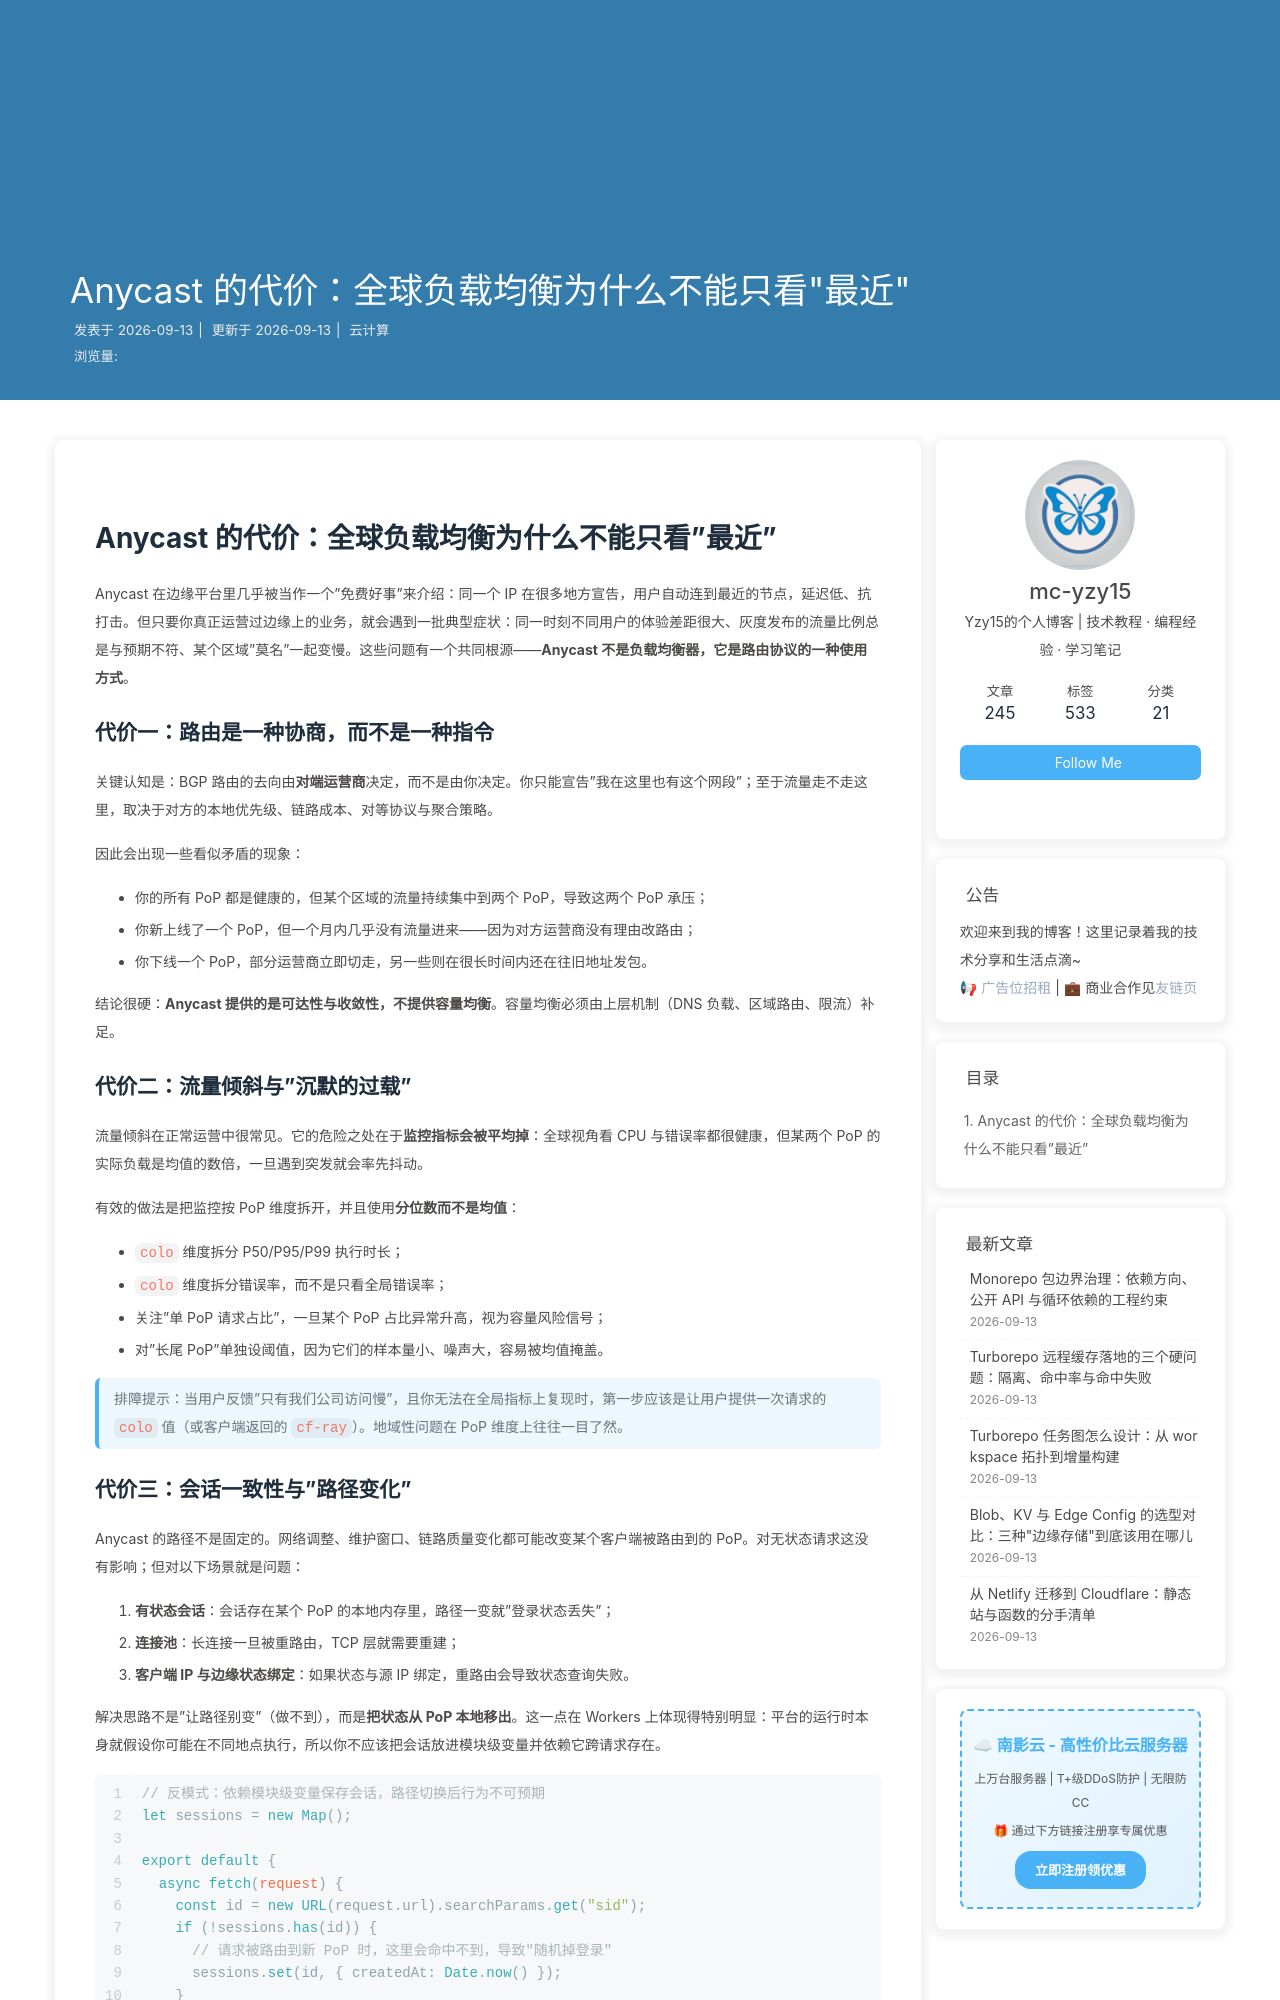

repository: mc-yzy15/Blogs · page: cf-edge-anycast-routing-tradeoffs/index.html · generator: jekyll

---
title: Anycast 的代价：全球负载均衡为什么不能只看"最近"
date: 2026-09-13 09:02:00
categories: 云计算
tags:
  - Anycast
  - BGP
  - 负载均衡
  - 边缘计算
description: Anycast 让同一 IP 遍布全球，但它不是地理感知的负载均衡器。本文讨论路由抖动、流量倾斜、会话一致性与故障收敛四类代价，并给出在边缘平台上做地理路由与灰度发布的可行替代方案。
keywords: Anycast, BGP 路由, 地理负载均衡, 流量调度, 边缘网络, 故障收敛
---

# Anycast 的代价：全球负载均衡为什么不能只看"最近"

Anycast 在边缘平台里几乎被当作一个"免费好事"来介绍：同一个 IP 在很多地方宣告，用户自动连到最近的节点，延迟低、抗打击。但只要你真正运营过边缘上的业务，就会遇到一批典型症状：同一时刻不同用户的体验差距很大、灰度发布的流量比例总是与预期不符、某个区域"莫名"一起变慢。这些问题有一个共同根源——**Anycast 不是负载均衡器，它是路由协议的一种使用方式**。

## 代价一：路由是一种协商，而不是一种指令

关键认知是：BGP 路由的去向由**对端运营商**决定，而不是由你决定。你只能宣告"我在这里也有这个网段"；至于流量走不走这里，取决于对方的本地优先级、链路成本、对等协议与聚合策略。

因此会出现一些看似矛盾的现象：

- 你的所有 PoP 都是健康的，但某个区域的流量持续集中到两个 PoP，导致这两个 PoP 承压；
- 你新上线了一个 PoP，但一个月内几乎没有流量进来——因为对方运营商没有理由改路由；
- 你下线一个 PoP，部分运营商立即切走，另一些则在很长时间内还在往旧地址发包。

结论很硬：**Anycast 提供的是可达性与收敛性，不提供容量均衡**。容量均衡必须由上层机制（DNS 负载、区域路由、限流）补足。

## 代价二：流量倾斜与"沉默的过载"

流量倾斜在正常运营中很常见。它的危险之处在于**监控指标会被平均掉**：全球视角看 CPU 与错误率都很健康，但某两个 PoP 的实际负载是均值的数倍，一旦遇到突发就会率先抖动。

有效的做法是把监控按 PoP 维度拆开，并且使用**分位数而不是均值**：

- `colo` 维度拆分 P50/P95/P99 执行时长；
- `colo` 维度拆分错误率，而不是只看全局错误率；
- 关注"单 PoP 请求占比"，一旦某个 PoP 占比异常升高，视为容量风险信号；
- 对"长尾 PoP"单独设阈值，因为它们的样本量小、噪声大，容易被均值掩盖。

> 排障提示：当用户反馈"只有我们公司访问慢"，且你无法在全局指标上复现时，第一步应该是让用户提供一次请求的 `colo` 值（或客户端返回的 `cf-ray`）。地域性问题在 PoP 维度上往往一目了然。
